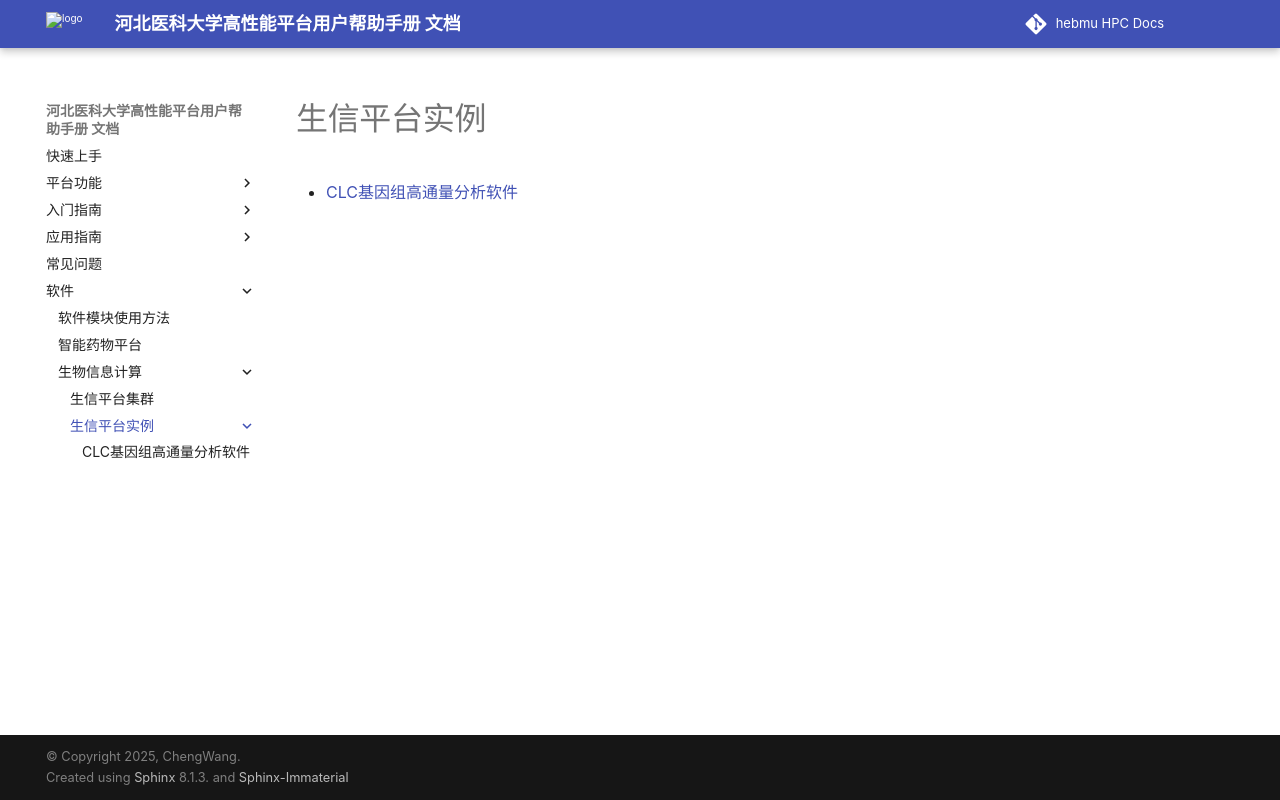

repository: ChengWang97/docs.hpc.msdc.hebmu.edu · page: 06-app/swxxpt/Instance/Instanceindex.html · generator: sphinx

********************
生信平台实例
********************

.. toctree::
   :maxdepth: 2

   ./CLC
